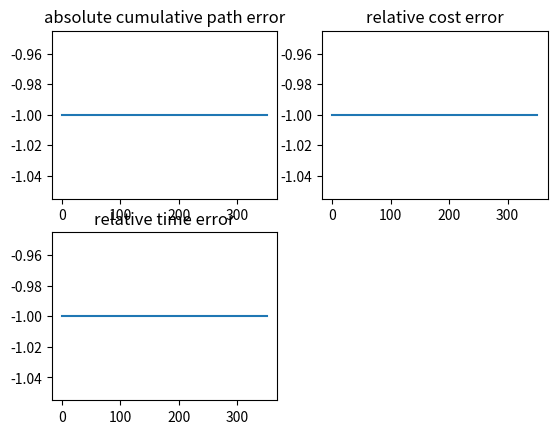

Write Python code to recreate this figure.
import numpy as np
import matplotlib.pyplot as plt

#GOLD_PATH = "primitives_gold/"
GOLD_PATH = "primitives_acados_standard/"
COMPARE_PATH = "primitives_all_gp/"

def read_primitive_into_matrix(path : str)->np.array:
    arr = []
    try:
        with open(path) as f:
            for l in f.readlines():
                spl = l.split()
                if len(spl) > 1:
                    for s in spl:
                        try:
                            v = float(s)
                            arr.append(v)
                        except:
                            pass
                pass
            pass
    except:
        return np.array([-1])
    return np.array(arr)
    

def compare_primitives(group, id):
    try:
        file_name = "primitive_group_" + str(group) + "_id_" + str(id) + ".txt"
        v1 = read_primitive_into_matrix(GOLD_PATH + file_name)
        v2 = read_primitive_into_matrix(COMPARE_PATH + file_name)

        # path error
        path1 = v1[16:]
        path1 = path1.reshape((int(path1.size / 11), 11))
        path2 = v2[16:]
        path2 = path2.reshape((int(path2.size / 11), 11))

        if (path1.shape != path2.shape):
            print(group, id, "failed! Non-matching path-shapes")
            return (-1, -1, -1)

        row_diff_mean = np.mean(np.abs(path1 - path2), axis=1)
        #print(row_diff_mean)

        path_error = np.mean(row_diff_mean)

        # Cost error (relative error)
        cost_error = (v2[3] - v1[3]) / abs(v1[3])

        # Time error (relative error)
        time_error = (v2[2] - v1[2]) / abs(v1[2])

        return (path_error, cost_error, time_error)
    except:
        print("unknown error at ", group, id)
        return (-1, -1, -1)

def findGroupAndIDFromIndex(groups, index):
    for g, i in enumerate(groups):
        if index <= i:
            return (g, index)
        else:
            index -= i
    return (-1, -1)


if __name__ == "__main__":
    groups = [
        0, # disregard first one
        10,
        16,
        30,
        48,
        32,
        16,
        16,
        20,
        30,
        30,
        40,
        32,
        16,
        16
    ]

    all_path_error = []
    all_cost_error = []
    all_time_error = []

    num_skipped = 0
    
    for group, numberOfPrimitives in enumerate(groups):
        for i in range(numberOfPrimitives):
            p, c, t = compare_primitives(group, i)

            if True:#abs(c) < 1.0:
                all_path_error.append(p)
                all_cost_error.append(c)
                all_time_error.append(t)
            else:
                num_skipped += 1

    print("Total number of primitives: ", sum(groups[1:]))
    print("Number of primitives skipped: ", num_skipped)
    print("Percent of primitives skipped: ", (num_skipped / (sum(groups[1:]))) * 100)
    
    #print largest 5 cost error
    amax = np.argmax(all_cost_error)
    amax = findGroupAndIDFromIndex(groups, amax)
    print(amax)

    ax1 = plt.subplot(2, 2, 1)
    ax1.plot(all_path_error)
    ax1.set_title("absolute cumulative path error")

    ax2 = plt.subplot(2, 2, 2)
    ax2.plot(all_cost_error)
    ax2.set_title("relative cost error")


    ax3 = plt.subplot(2, 2, 3)
    ax3.plot(all_time_error)
    ax3.set_title("relative time error")
    plt.show()
